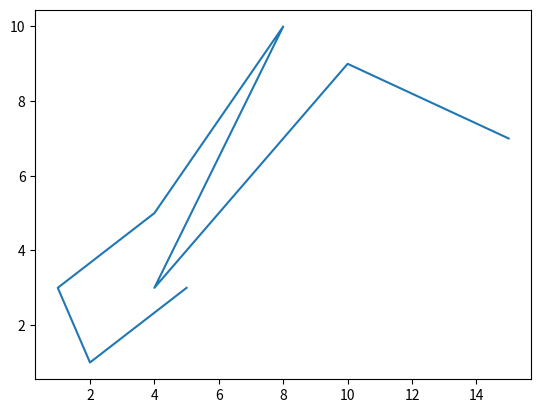

Write the Python code that produced this figure.
import matplotlib.pyplot as plt
import numpy as np

xpoint = np.array([5, 2, 1, 4, 8, 4, 10, 15])
ypoint = np.array([3, 1, 3, 5, 10, 3, 9, 7])

plt.plot(xpoint, ypoint)
plt.show()
